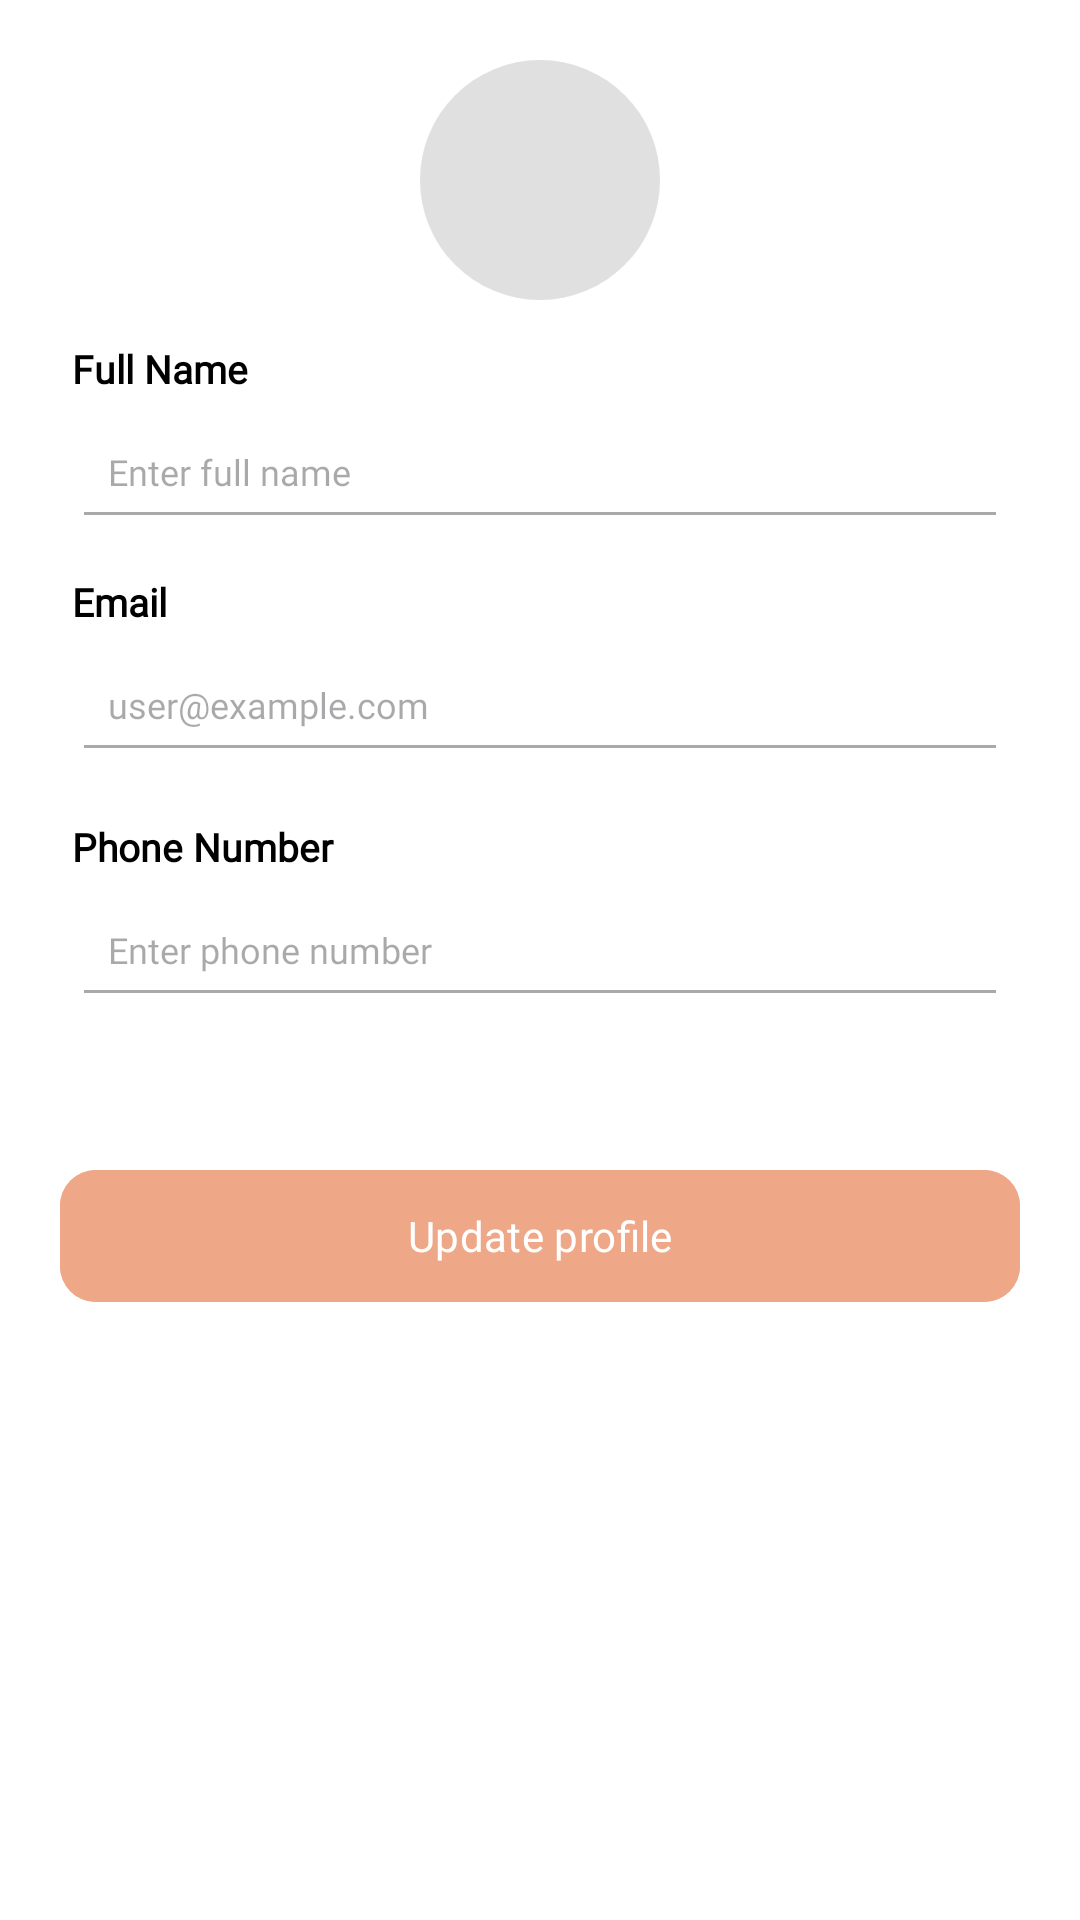

Produce the Android XML layout that renders to this screen, including the resource entries it uses.
<!-- AndroidManifest.xml: activity theme AppTheme.Animated -->
<!-- res/layout/activity_profile.xml -->
<?xml version="1.0" encoding="utf-8"?>
<ScrollView xmlns:android="http://schemas.android.com/apk/res/android"
    xmlns:app="http://schemas.android.com/apk/res-auto"
    xmlns:tools="http://schemas.android.com/tools"
    android:id="@+id/scrollView"
    android:layout_width="match_parent"
    android:layout_height="match_parent"
    android:background="@color/white"
    android:fadeScrollbars="true"
    android:fillViewport="true"
    android:scrollbars="none"
    tools:context=".profile.ProfileActivity">

    
    <androidx.constraintlayout.widget.ConstraintLayout
        android:id="@+id/rootContainer"
        android:layout_width="match_parent"
        android:layout_height="wrap_content"
        android:background="@color/white">

        

        <ImageView
            android:id="@+id/backButton"
            android:layout_width="50dp"
            android:layout_height="45dp"
            android:layout_marginStart="28dp"
            android:layout_marginTop="20dp"
            android:layout_marginEnd="108dp"
            android:padding="10sp"
            android:src="@drawable/back_btn"
            app:layout_constraintEnd_toStartOf="@+id/tvAvatar"
            app:layout_constraintStart_toStartOf="parent"
            app:layout_constraintTop_toTopOf="parent" />

        <TextView
            android:id="@+id/tvAvatar"
            android:layout_width="80dp"
            android:layout_height="80dp"
            android:layout_marginTop="20dp"
            android:background="@drawable/circle_gray_bg"
            android:gravity="center"
            android:textColor="@android:color/white"
            android:textSize="32sp"
            android:textStyle="bold"
            app:layout_constraintEnd_toEndOf="parent"
            app:layout_constraintStart_toStartOf="parent"
            app:layout_constraintTop_toTopOf="parent"
            tools:text="A" />

        
        <androidx.constraintlayout.widget.Guideline
            android:id="@+id/guidelineTop"
            android:layout_width="wrap_content"
            android:layout_height="wrap_content"
            android:orientation="horizontal"
            app:layout_constraintGuide_begin="200dp" />

        
        <TextView
            android:id="@+id/labelFullName"
            android:layout_width="0dp"
            android:layout_height="wrap_content"
            android:layout_marginStart="24dp"
            android:layout_marginTop="14dp"
            android:layout_marginEnd="24dp"
            android:fontFamily="@font/poppins"
            android:text="Full Name"
            android:textColor="@color/black"
            android:textSize="13sp"
            android:textStyle="bold"
            app:layout_constraintEnd_toEndOf="parent"
            app:layout_constraintStart_toStartOf="parent"
            app:layout_constraintTop_toBottomOf="@id/tvAvatar" />

        <EditText
            android:id="@+id/etFullName"
            android:layout_width="0dp"
            android:layout_height="48dp"
            android:layout_marginStart="24dp"
            android:layout_marginEnd="24dp"
            android:backgroundTint="@color/dark_gray"
            android:fontFamily="@font/poppins"
            android:hint="Enter full name"
            android:inputType="textPersonName"
            android:paddingStart="12dp"
            android:paddingEnd="12dp"
            android:textColor="@color/black"
            android:textSize="12sp"
            app:layout_constraintEnd_toEndOf="parent"
            app:layout_constraintStart_toStartOf="parent"
            app:layout_constraintTop_toBottomOf="@id/labelFullName" />

        

        <TextView
            android:id="@+id/labelEmail"
            android:layout_width="0dp"
            android:layout_height="wrap_content"
            android:layout_marginStart="24dp"
            android:layout_marginTop="12dp"
            android:layout_marginEnd="24dp"
            android:fontFamily="@font/poppins"
            android:text="Email"
            android:textColor="@color/black"
            android:textSize="13sp"
            android:textStyle="bold"
            app:layout_constraintEnd_toEndOf="parent"
            app:layout_constraintHorizontal_bias="0.0"
            app:layout_constraintStart_toStartOf="parent"
            app:layout_constraintTop_toBottomOf="@id/etFullName" />

        <EditText
            android:id="@+id/etEmail"
            android:layout_width="0dp"
            android:layout_height="48dp"
            android:layout_marginStart="24dp"
            android:layout_marginEnd="24dp"
            android:enabled="false"
            android:fontFamily="@font/poppins"
            android:hint="user@example.com"
            android:inputType="textEmailAddress"
            android:paddingStart="12dp"
            android:paddingEnd="12dp"
            android:textColor="@color/gray_dark"
            android:textSize="12sp"
            app:layout_constraintEnd_toEndOf="parent"
            app:layout_constraintStart_toStartOf="parent"
            app:layout_constraintTop_toBottomOf="@id/labelEmail" />

        
        <TextView
            android:id="@+id/labelPhone"
            android:layout_width="0dp"
            android:layout_height="wrap_content"
            android:layout_marginStart="24dp"
            android:layout_marginTop="16dp"
            android:layout_marginEnd="24dp"
            android:fontFamily="@font/poppins"
            android:text="Phone Number"
            android:textColor="@color/black"
            android:textSize="13sp"
            android:textStyle="bold"
            app:layout_constraintEnd_toEndOf="parent"
            app:layout_constraintStart_toStartOf="parent"
            app:layout_constraintTop_toBottomOf="@id/etEmail" />

        <EditText
            android:id="@+id/etPhone"
            android:layout_width="0dp"
            android:layout_height="48dp"
            android:layout_marginStart="24dp"
            android:layout_marginEnd="24dp"
            android:backgroundTint="@color/dark_gray"
            android:fontFamily="@font/poppins"
            android:hint="Enter phone number"
            android:inputType="phone"
            android:paddingStart="12dp"
            android:paddingEnd="12dp"
            android:textColor="@color/black"
            android:textSize="12sp"
            app:layout_constraintEnd_toEndOf="parent"
            app:layout_constraintStart_toStartOf="parent"
            app:layout_constraintTop_toBottomOf="@id/labelPhone" />


        <com.google.android.material.button.MaterialButton
            android:id="@+id/btnSaveProfile"
            android:layout_width="0dp"
            android:layout_height="52dp"
            android:layout_marginStart="20dp"
            android:layout_marginTop="47dp"
            android:layout_marginEnd="20dp"
            android:layout_marginBottom="208dp"
            android:backgroundTint="@color/colorError"
            android:fontFamily="@font/poppins"
            android:text="Update profile"
            android:textAllCaps="false"
            android:textColor="@color/white"
            android:textSize="14sp"
            app:cornerRadius="12dp"
            app:iconGravity="textStart"
            app:iconPadding="8dp"
            app:iconTint="@color/white"
            app:layout_constraintBottom_toBottomOf="parent"
            app:layout_constraintEnd_toEndOf="parent"
            app:layout_constraintHorizontal_bias="0.0"
            app:layout_constraintStart_toStartOf="parent"
            app:layout_constraintTop_toBottomOf="@+id/etPhone" />


    </androidx.constraintlayout.widget.ConstraintLayout>
</ScrollView>
<!-- resources referenced by this layout -->
<resources>
  <color name="black">#000000</color>
  <color name="colorError">#EEA787</color>
  <color name="dark_gray">#A9A9A9</color>
  <color name="gray_dark">#757575</color>
  <color name="white">#FFFFFF</color>
  <!-- drawable circle_gray_bg (drawable) -->
  <?xml version="1.0" encoding="utf-8"?>
  <shape xmlns:android="http://schemas.android.com/apk/res/android"
  android:shape="oval">
  <solid android:color="@color/gray_light" />
  </shape>
  <style name="AppTheme.Animated" parent="Base.Theme.MEATDASH">
          <item name="android:windowAnimationStyle">@style/SlideAnimation</item>
      </style>
  <color name="gray_light">#E0E0E0</color>
  <style name="Base.Theme.MEATDASH" parent="Theme.Material3.DayNight.NoActionBar">
          
          <item name="colorPrimary">#EEA787</item>
          <item name="colorPrimarySurface">#EEA787</item>
  
          
          <item name="android:forceDarkAllowed" tools:targetApi="q">false</item>
  
          
          <item name="android:windowBackground">@android:color/white</item>
          <item name="android:colorBackground">@android:color/white</item>
  
  
          <item name="android:navigationBarColor">@android:color/white</item>
          
          <item name="android:windowLightNavigationBar" tools:ignore="NewApi">true</item>
  
  
          
          <item name="materialCardViewStyle">@style/WhiteCardView</item>
      </style>
  <style name="SlideAnimation">
          <item name="android:activityOpenEnterAnimation">@anim/slide_in_right</item>
          <item name="android:activityOpenExitAnimation">@anim/slide_out_left</item>
          <item name="android:activityCloseEnterAnimation">@anim/slide_in_left</item>
          <item name="android:activityCloseExitAnimation">@anim/slide_out_right</item>
      </style>
  <style name="WhiteCardView" parent="Widget.MaterialComponents.CardView">
          <item name="cardBackgroundColor">@android:color/white</item>
          <item name="android:forceDarkAllowed" tools:targetApi="q">false</item>
      </style>
</resources>
